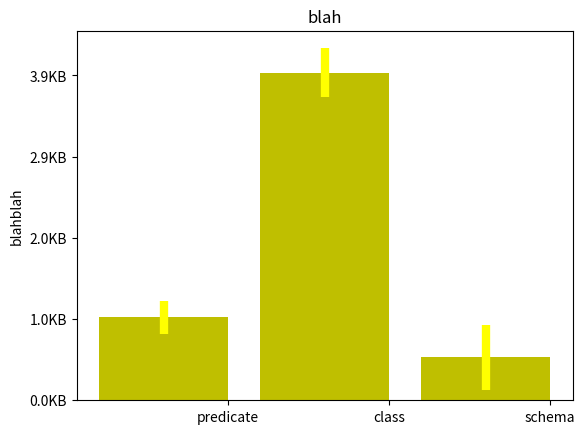

This figure's Python source: (Note: this script raises an exception after producing the figure.)
#!/usr/bin/env python
'''
Created on Aug 18, 2012

@author: tulvur
'''
from matplotlib.ticker import FuncFormatter
import numpy as np
import matplotlib.pyplot as plt

mean = (1020, 4035, 530)
std =   (200, 300, 400)

def kilobytes(x, pos):
    'The two args are the value and tick position'
    return '%1.1fKB' % (x/1024.0)

def bytes(x, pos):
    return '%1.1fB' % (x)


class DiagramGenerator:
    
    '''
      {'predicate': {'std': 231.9287686342191, 'avg': 500.67924528301887}, 'class': {'std': 255.84400354001542, 'avg': 287.69811320754718}, 'schema': {'std': 119.75312693100898, 'avg': 401.21698113207549}}
    '''
    def __init__(self, title, ylabel, results, formatter=FuncFormatter(bytes)):
        self.title = title
        self.ylabel = ylabel
        self.legends = results.keys()
        self.formatter = formatter
        self.means = [val['avg'] for val in results.values() ]
        self.std = [val['std'] for val in results.values() ]
        
        self.generate()

    def generate(self):
        x = np.arange(len(self.legends)) + 0.3
        width = 0.8       # the width of the bars
        
        self.fig = plt.figure()
        ax = self.fig.add_subplot(111)
        ax.yaxis.set_major_formatter(self.formatter)
        plt.bar(x, self.means, width, yerr=self.std, color='y', error_kw=dict(elinewidth=6, ecolor='yellow'))
        
        plt.ylabel(self.ylabel)
        plt.title(self.title)
        plt.xticks( x + 0.4,  self.legends )
        plt.draw()
    
    def show(self):
        plt.show() # does not work in virtualenv
        
    def save(self, filename):
        self.fig.savefig(filename, bbox_inches=0)
        
if __name__ == '__main__':
    d = DiagramGenerator("blah", "blahblah",
                         eval("{'predicate': {'std': 200, 'avg': 1020}, 'class': {'std': 300, 'avg': 4035}, 'schema': {'std': 400, 'avg': 530}}"),
                         formatter=FuncFormatter(kilobytes))
    d.show()
    raw_input("Press ENTER to exit")
